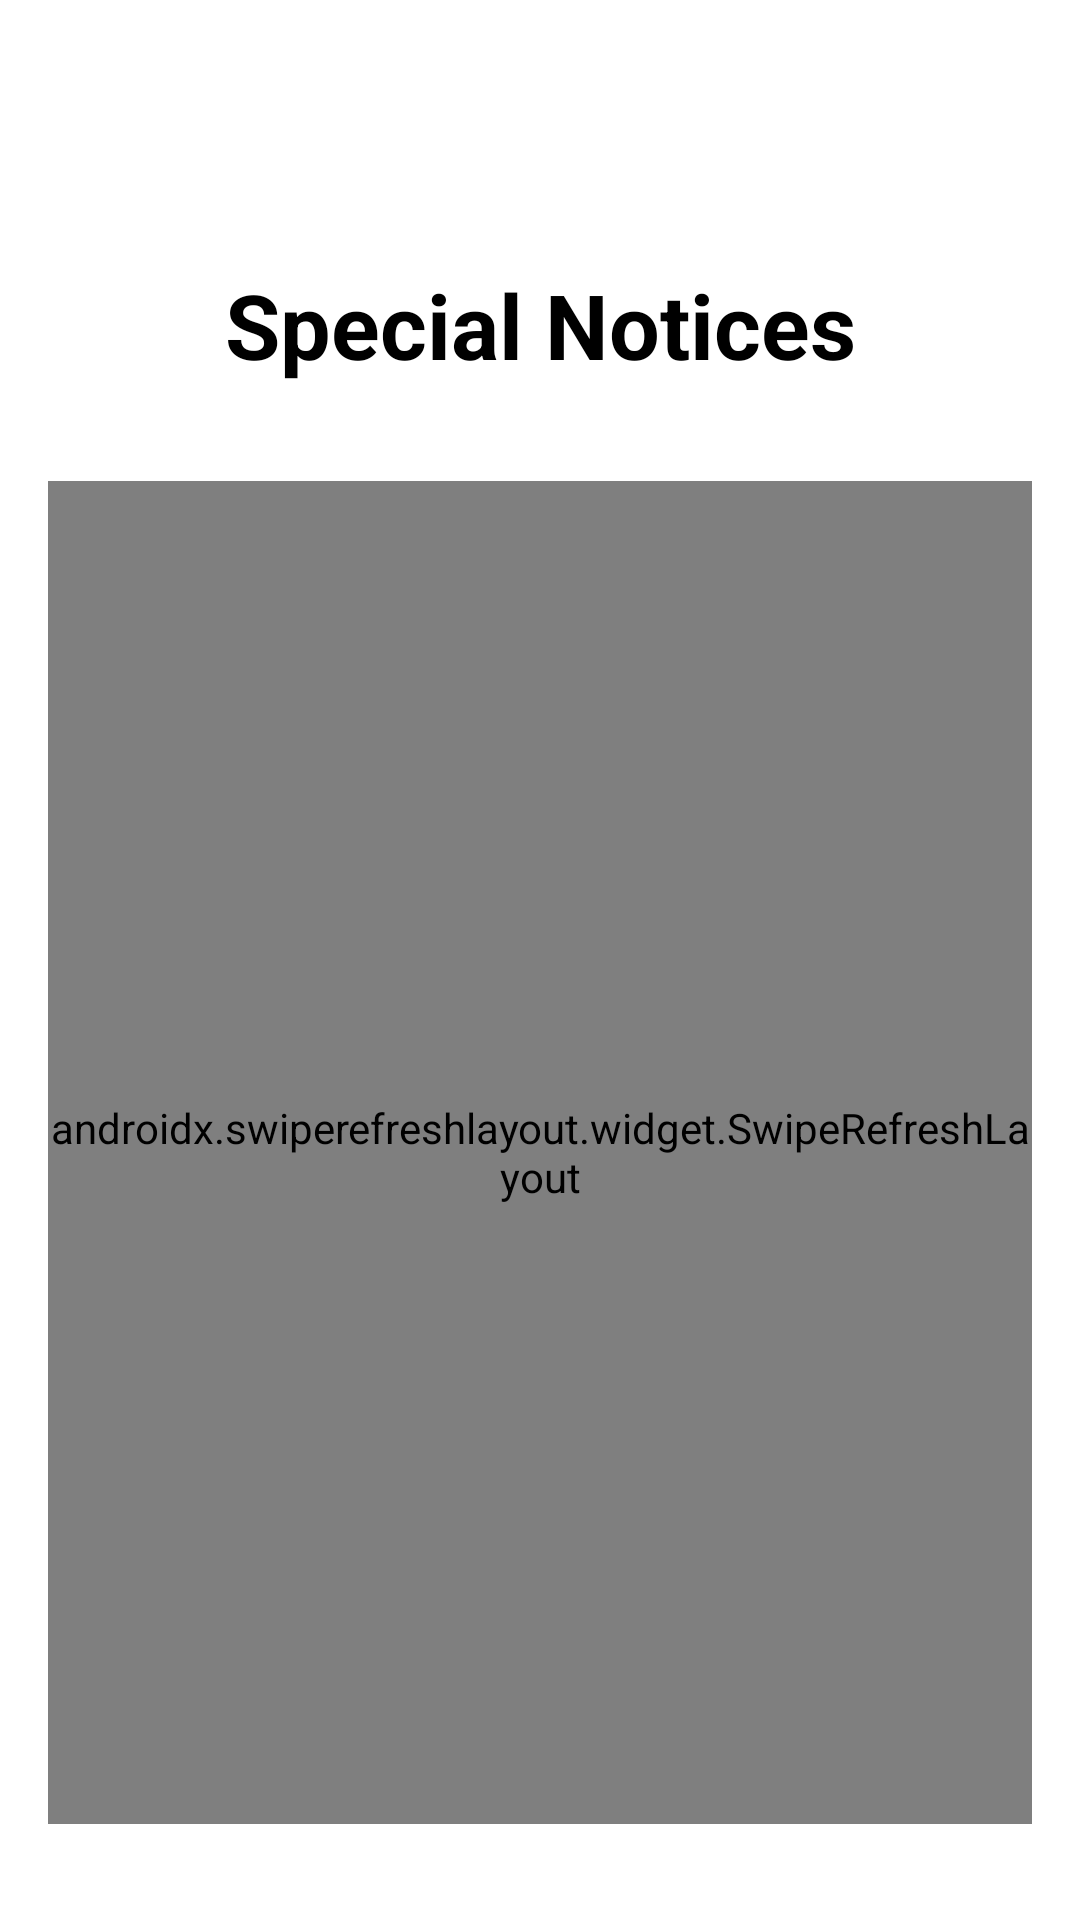

Write the Android layout XML for this screen, with the resource values it uses.
<!-- AndroidManifest.xml: application theme Theme.FuelMe.NoActionBar -->
<!-- res/layout/activity_notice_list_customer.xml -->
<?xml version="1.0" encoding="utf-8"?>
<androidx.constraintlayout.widget.ConstraintLayout xmlns:android="http://schemas.android.com/apk/res/android"
    xmlns:app="http://schemas.android.com/apk/res-auto"
    xmlns:tools="http://schemas.android.com/tools"
    android:layout_width="match_parent"
    android:layout_height="match_parent">

    <androidx.appcompat.widget.Toolbar
        android:id="@+id/toolbar_notice_list_customer"
        android:layout_width="match_parent"
        android:layout_height="wrap_content"
        android:minHeight="?attr/actionBarSize"
        android:theme="?attr/actionBarTheme"
        app:layout_constraintEnd_toEndOf="parent"
        app:layout_constraintStart_toStartOf="parent"
        app:layout_constraintTop_toTopOf="parent" />

    <TextView
        android:id="@+id/notice_list_customer_title"
        android:layout_width="wrap_content"
        android:layout_height="wrap_content"
        android:layout_marginTop="32dp"
        android:text="@string/special_notices"
        android:textSize="30sp"
        android:textStyle="bold"
        app:layout_constraintEnd_toEndOf="parent"
        app:layout_constraintStart_toStartOf="parent"
        app:layout_constraintTop_toBottomOf="@+id/toolbar_notice_list_customer" />

    <androidx.swiperefreshlayout.widget.SwipeRefreshLayout
        android:id="@+id/swipe_notice_list_customer"
        android:layout_width="0dp"
        android:layout_height="0dp"
        android:layout_marginStart="16dp"
        android:layout_marginTop="32dp"
        android:layout_marginEnd="16dp"
        android:layout_marginBottom="32dp"
        app:layout_constraintBottom_toBottomOf="parent"
        app:layout_constraintEnd_toEndOf="parent"
        app:layout_constraintStart_toStartOf="parent"
        app:layout_constraintTop_toBottomOf="@+id/notice_list_customer_title">

        <androidx.recyclerview.widget.RecyclerView
            android:id="@+id/notice_list_customer"
            android:layout_width="match_parent"
            android:layout_height="match_parent" />

    </androidx.swiperefreshlayout.widget.SwipeRefreshLayout>

</androidx.constraintlayout.widget.ConstraintLayout>
<!-- resources referenced by this layout -->
<resources>
  <string name="special_notices">Special Notices</string>
  <style name="Theme.FuelMe.NoActionBar" parent="Theme.MaterialComponents.DayNight.NoActionBar">
          
          <item name="colorPrimary">@color/blue_black</item>
          <item name="colorPrimaryVariant">@color/purple_700</item>
          <item name="colorOnPrimary">@color/white</item>
          
          <item name="colorSecondary">@color/light_blue</item>
          <item name="colorSecondaryVariant">@color/teal_700</item>
          <item name="colorOnSecondary">@color/black</item>
          
          <item name="android:statusBarColor" tools:targetApi="l">?attr/colorPrimary</item>
          
          <item name="android:textColor">@color/black</item> 
      </style>
  <color name="blue_black">#090348</color>
  <color name="purple_700">#FF3700B3</color>
  <color name="white">#FFFFFFFF</color>
  <color name="light_blue">#c5dafc</color>
  <color name="teal_700">#FF018786</color>
  <color name="black">#FF000000</color>
</resources>
